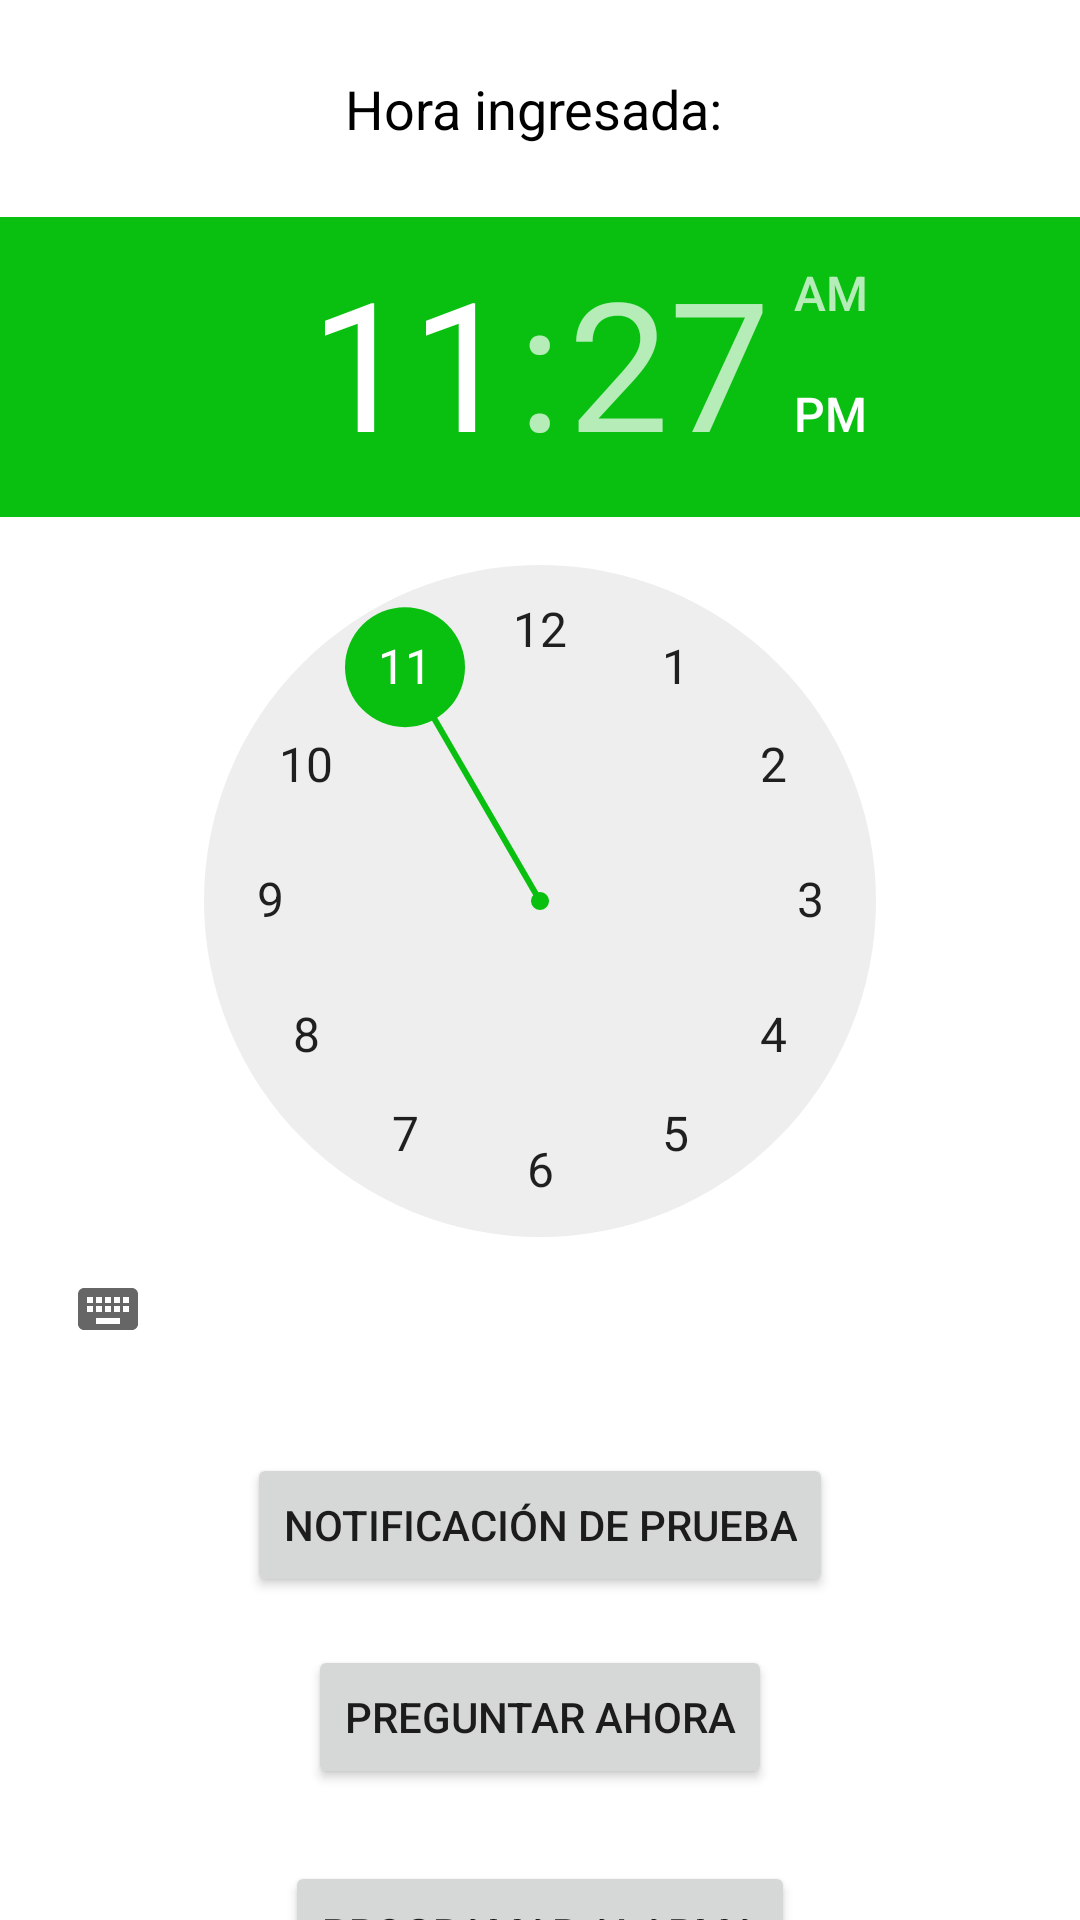

Reconstruct the res/layout file that produces this screen, plus the resources it refers to.
<!-- AndroidManifest.xml: application theme Theme.Plantas -->
<!-- res/layout/activity_alarma_noti.xml -->
<?xml version="1.0" encoding="utf-8"?>
<androidx.constraintlayout.widget.ConstraintLayout xmlns:android="http://schemas.android.com/apk/res/android"
    xmlns:app="http://schemas.android.com/apk/res-auto"
    xmlns:tools="http://schemas.android.com/tools"
    android:id="@+id/main"
    android:layout_width="match_parent"
    android:layout_height="match_parent"
    tools:context=".Alarma_noti">

    <TextView
        android:id="@+id/tv_hora_ingresada"
        android:layout_width="wrap_content"
        android:layout_height="wrap_content"
        android:text="Hora ingresada: "
        android:textSize="18sp"
        android:textColor="@color/black"
        app:layout_constraintBottom_toTopOf="@+id/timePicker"
        app:layout_constraintEnd_toEndOf="parent"
        app:layout_constraintStart_toStartOf="parent"
        app:layout_constraintTop_toTopOf="parent"
        android:layout_marginTop="24dp" />

    <TimePicker
        android:id="@+id/timePicker"
        android:layout_width="wrap_content"
        android:layout_height="wrap_content"
        android:layout_marginTop="24dp"
        app:layout_constraintTop_toBottomOf="@+id/tv_hora_ingresada"
        app:layout_constraintEnd_toEndOf="parent"
        app:layout_constraintStart_toStartOf="parent" />

    <Button
        android:id="@+id/btn_noti_ejemplo"
        android:layout_width="wrap_content"
        android:layout_height="wrap_content"
        android:text="Notificación de prueba"
        app:layout_constraintTop_toBottomOf="@+id/timePicker"
        app:layout_constraintEnd_toEndOf="parent"
        app:layout_constraintStart_toStartOf="parent"
        android:layout_marginTop="24dp" />

    <Button
        android:id="@+id/btn_clima"
        android:layout_width="wrap_content"
        android:layout_height="wrap_content"
        android:text="Preguntar ahora"
        app:layout_constraintTop_toBottomOf="@+id/btn_noti_ejemplo"
        app:layout_constraintEnd_toEndOf="parent"
        app:layout_constraintStart_toStartOf="parent"
        android:layout_marginTop="16dp" />

    <Button
        android:id="@+id/btn_programar_alarma"
        android:layout_width="wrap_content"
        android:layout_height="wrap_content"
        android:text="Programar Alarma"
        app:layout_constraintTop_toBottomOf="@+id/btn_clima"
        app:layout_constraintEnd_toEndOf="parent"
        app:layout_constraintStart_toStartOf="parent"
        android:layout_marginTop="24dp" />

</androidx.constraintlayout.widget.ConstraintLayout>
<!-- resources referenced by this layout -->
<resources>
  <color name="black">#FF000000</color>
  <style name="Theme.Plantas" parent="Theme.MaterialComponents.DayNight.DarkActionBar">
          
          <item name="colorPrimary">@color/verde_lima</item>
          <item name="colorPrimaryVariant">@color/verde_lima_oscuro</item>
          <item name="colorOnPrimary">@color/white</item>
          
          <item name="colorSecondary">@color/verde_lima</item>
          <item name="colorSecondaryVariant">@color/verde_lima_oscuro</item>
          <item name="colorOnSecondary">@color/white</item>
          
          <item name="android:statusBarColor">?attr/colorPrimaryVariant</item>
          
      </style>
  <color name="verde_lima">#09C010</color>
  <color name="verde_lima_oscuro">#09760D</color>
  <color name="white">#FFFFFFFF</color>
</resources>
